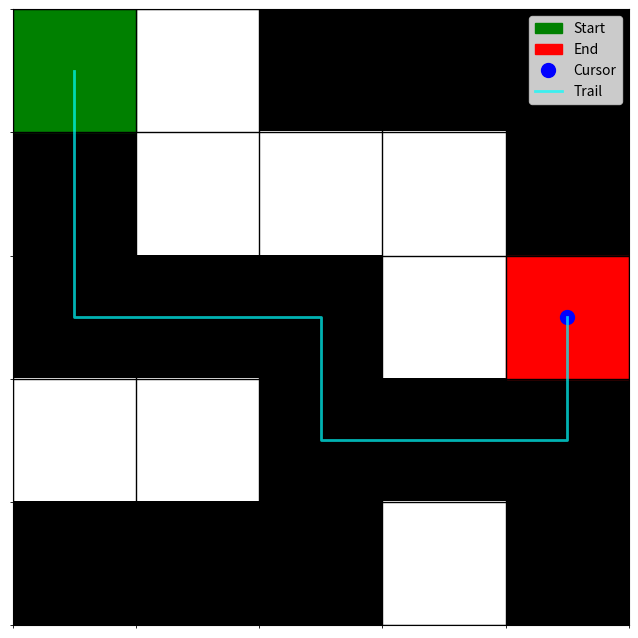

The matplotlib source for this figure:
# Import necessary libraries
import numpy as np
import matplotlib.pyplot as plt
import networkx as nx

def create_graph(maze):
    """
    Convert a maze into a graph where each walkable cell is a node,
    and edges connect adjacent walkable cells.

    Args:
        maze (numpy.ndarray): 2D array representing the maze 
                               (1 = walkable path, 0 = wall)

    Returns:
        networkx.Graph: Graph representation of the maze
    """
    G = nx.Graph()
    rows, cols = maze.shape

    for r in range(rows):
        for c in range(cols):
            if maze[r, c] == 1:  # Ensure only walkable cells are nodes
                if r > 0 and maze[r-1, c] == 1:  # Up
                    G.add_edge((r, c), (r-1, c))
                if r < rows - 1 and maze[r+1, c] == 1:  # Down
                    G.add_edge((r, c), (r+1, c))
                if c > 0 and maze[r, c-1] == 1:  # Left
                    G.add_edge((r, c), (r, c-1))
                if c < cols - 1 and maze[r, c+1] == 1:  # Right
                    G.add_edge((r, c), (r, c+1))

    return G

def dfs_all_paths_iterative(G, start, end, maze):
    """
    Perform Depth-First Search (DFS) iteratively to find a valid path from start to end.

    Args:
        G (networkx.Graph): Graph representing the maze
        start (tuple): Starting node coordinates
        end (tuple): Target/ending node coordinates
        maze (numpy.ndarray): 2D array representing the maze (used for walkability validation)

    Returns:
        tuple: Contains the path found and number of nodes explored
    """
    stack = [(start, [start])]  # Stack to store (current_node, path_so_far)
    nodes_explored = 0
    visited = set()

    while stack:
        current, path = stack.pop()
        nodes_explored += 1

        if current in visited:
            continue
        visited.add(current)

        if current == end:
            return path, nodes_explored

        for neighbor in G.neighbors(current):
            # Ensure the neighbor is a walkable cell
            if maze[neighbor[0], neighbor[1]] == 1 and neighbor not in visited:
                stack.append((neighbor, path + [neighbor]))

    return None, nodes_explored

def visualize_maze_with_cursor_no_animation(maze, path):
    """
    Visualize the maze and the movement along the path step-by-step.

    Args:
        maze (numpy.ndarray): 2D array representing the maze
        path (list): List of coordinates showing the path from start to end
    """
    rows, cols = maze.shape
    fig, ax = plt.subplots(figsize=(8, 8))

    ax.imshow(maze, cmap='binary')  # Binary colormap (0 = black, 1 = white)
    ax.set_xticks(np.arange(-0.5, cols, 1), minor=True)
    ax.set_yticks(np.arange(-0.5, rows, 1), minor=True)
    ax.grid(which='minor', color='black', linestyle='-', linewidth=1)
    ax.tick_params(left=False, bottom=False, labelleft=False, labelbottom=False)

    start, end = path[0], path[-1]
    ax.add_patch(plt.Rectangle((start[1] - 0.5, start[0] - 0.5), 1, 1, color='green', label='Start'))
    ax.add_patch(plt.Rectangle((end[1] - 0.5, end[0] - 0.5), 1, 1, color='red', label='End'))

    cursor, = ax.plot([], [], 'bo', markersize=10, label='Cursor')
    trail, = ax.plot([], [], 'cyan', linewidth=2, alpha=0.7, label='Trail')
    plt.legend()
    plt.ion()

    for i in range(len(path)):
        x = [p[0] for p in path[:i + 1]]
        y = [p[1] for p in path[:i + 1]]
        cursor.set_data(y[-1:], x[-1:])
        trail.set_data(y, x)
        plt.draw()
        plt.pause(0.3)

    plt.ioff()
    plt.show()

if __name__ == "__main__":
    # Define the maze as a 2D numpy array
    maze = np.array([
        [1, 0, 1, 1, 1],
        [1, 0, 0, 0, 1],
        [1, 1, 1, 0, 1],
        [0, 0, 1, 1, 1],
        [1, 1, 1, 0, 1]
    ])

    # Define the start and end points
    start = (0, 0)
    end = (2, 4)

    # Create the graph representation of the maze
    G = create_graph(maze)

    # Perform DFS to find the path
    dfs_path, dfs_nodes_explored = dfs_all_paths_iterative(G, start, end, maze)

    # Check if a valid path was found and visualize
    if dfs_path:
        print("DFS Path:", dfs_path)
        print("DFS Nodes Explored:", dfs_nodes_explored)
        visualize_maze_with_cursor_no_animation(maze, dfs_path)
    else:
        print("No path found!")
